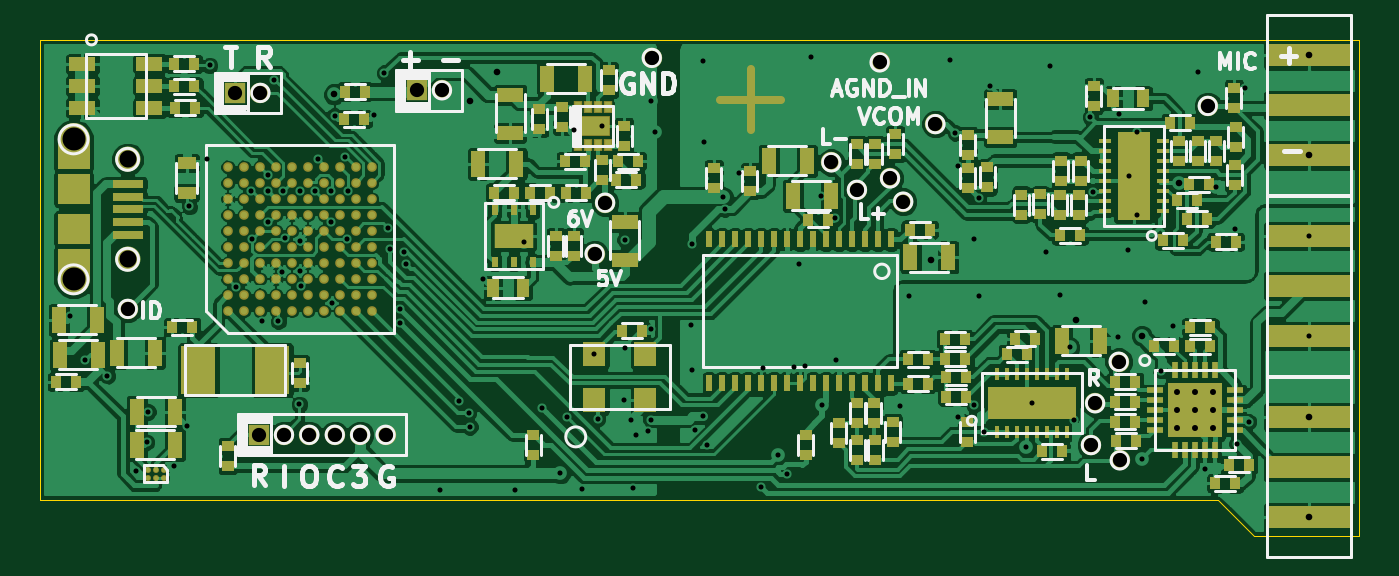
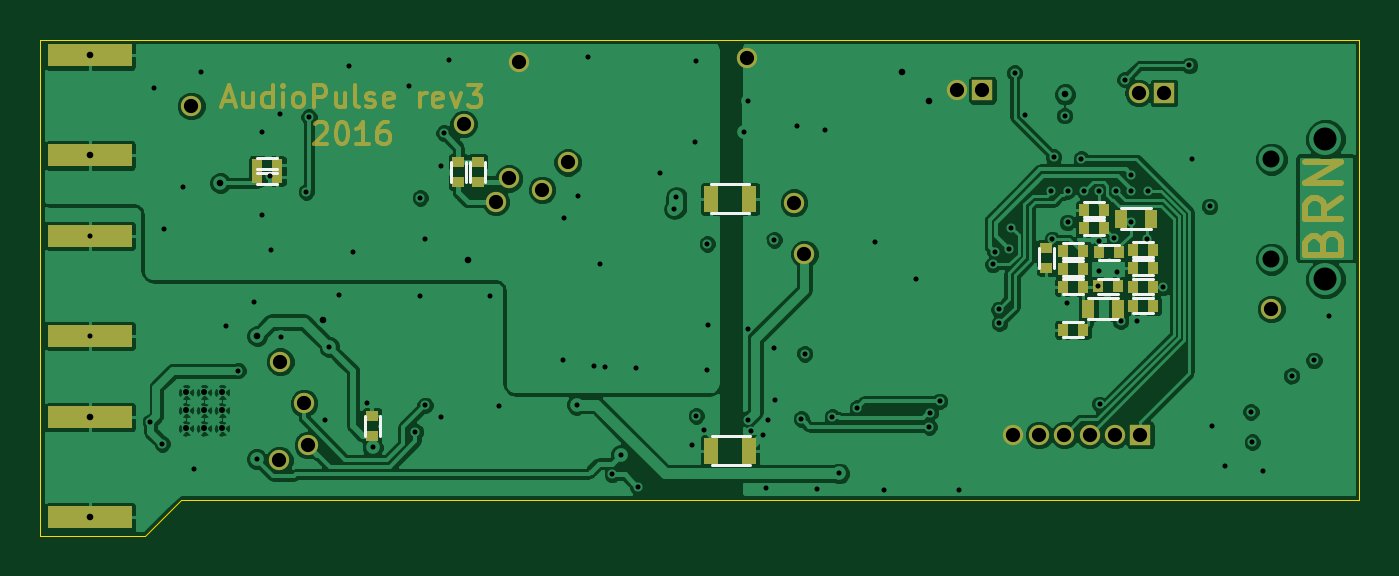
Circuit board: 8 layer files. Board 66.0 x 24.8 mm.
- bottom_copper: audio_iface_rev2-B.Cu.gbl (142384 bytes)
- bottom_mask: audio_iface_rev2-B.Mask.gbs (8498 bytes)
- bottom_silk: audio_iface_rev2-B.SilkS.gbo (2479 bytes)
- outline: audio_iface_rev2-Edge.Cuts.gm1 (603 bytes)
- top_copper: audio_iface_rev2-F.Cu.gtl (312891 bytes)
- top_mask: audio_iface_rev2-F.Mask.gts (13134 bytes)
- top_silk: audio_iface_rev2-F.SilkS.gto (26375 bytes)
- drill: audio_iface_rev2.drl (3151 bytes)

=== bottom_copper: audio_iface_rev2-B.Cu.gbl (142384 bytes, source omitted) ===
=== bottom_mask: audio_iface_rev2-B.Mask.gbs (8498 bytes, source omitted) ===
=== bottom_silk: audio_iface_rev2-B.SilkS.gbo ===
G04 #@! TF.FileFunction,Legend,Bot*
%FSLAX46Y46*%
G04 Gerber Fmt 4.6, Leading zero omitted, Abs format (unit mm)*
G04 Created by KiCad (PCBNEW 4.0.4-stable) date Tue Nov 15 23:40:00 2016*
%MOMM*%
%LPD*%
G01*
G04 APERTURE LIST*
%ADD10C,0.150000*%
G04 APERTURE END LIST*
D10*
X207090900Y-79225000D02*
X206090900Y-79225000D01*
X207090900Y-78475000D02*
X206090900Y-78475000D01*
X164041200Y-83953000D02*
X165041200Y-83953000D01*
X164041200Y-84703000D02*
X165041200Y-84703000D01*
X207090900Y-78634940D02*
X206090900Y-78634940D01*
X207090900Y-77884940D02*
X206090900Y-77884940D01*
X163300000Y-84725000D02*
X162300000Y-84725000D01*
X163300000Y-83975000D02*
X162300000Y-83975000D01*
X166801800Y-86862000D02*
X165801800Y-86862000D01*
X166801800Y-86112000D02*
X165801800Y-86112000D01*
X166800000Y-84725000D02*
X165800000Y-84725000D01*
X166800000Y-83975000D02*
X165800000Y-83975000D01*
X201725880Y-90802840D02*
X201725880Y-91802840D01*
X200975880Y-90802840D02*
X200975880Y-91802840D01*
X163300000Y-85675000D02*
X162300000Y-85675000D01*
X163300000Y-84925000D02*
X162300000Y-84925000D01*
X165003100Y-82988500D02*
X164003100Y-82988500D01*
X165003100Y-82238500D02*
X164003100Y-82238500D01*
X165545200Y-85970600D02*
X164045200Y-85970600D01*
X165545200Y-84920600D02*
X164045200Y-84920600D01*
X162400000Y-80425000D02*
X163900000Y-80425000D01*
X162400000Y-81475000D02*
X163900000Y-81475000D01*
X166800000Y-83825000D02*
X165800000Y-83825000D01*
X166800000Y-83075000D02*
X165800000Y-83075000D01*
X165750000Y-80875000D02*
X164750000Y-80875000D01*
X165750000Y-80125000D02*
X164750000Y-80125000D01*
X165750000Y-81775000D02*
X164750000Y-81775000D01*
X165750000Y-81025000D02*
X164750000Y-81025000D01*
X163300000Y-82875000D02*
X162300000Y-82875000D01*
X163300000Y-82125000D02*
X162300000Y-82125000D01*
X167265000Y-83405600D02*
X167265000Y-82405600D01*
X168015000Y-83405600D02*
X168015000Y-82405600D01*
X163300000Y-83775000D02*
X162300000Y-83775000D01*
X163300000Y-83025000D02*
X162300000Y-83025000D01*
X166800000Y-82925000D02*
X165800000Y-82925000D01*
X166800000Y-82175000D02*
X165800000Y-82175000D01*
X196450300Y-78095600D02*
X196450300Y-79095600D01*
X195700300Y-78095600D02*
X195700300Y-79095600D01*
X197428200Y-78108300D02*
X197428200Y-79108300D01*
X196678200Y-78108300D02*
X196678200Y-79108300D01*
X182525000Y-80675000D02*
X184425000Y-80675000D01*
X182525000Y-79225000D02*
X184425000Y-79225000D01*
X184375000Y-91825000D02*
X182475000Y-91825000D01*
X184375000Y-93275000D02*
X182475000Y-93275000D01*
M02*

=== outline: audio_iface_rev2-Edge.Cuts.gm1 ===
G04 #@! TF.FileFunction,Profile,NP*
%FSLAX46Y46*%
G04 Gerber Fmt 4.6, Leading zero omitted, Abs format (unit mm)*
G04 Created by KiCad (PCBNEW 4.0.4-stable) date Tue Nov 15 23:40:00 2016*
%MOMM*%
%LPD*%
G01*
G04 APERTURE LIST*
%ADD10C,0.150000*%
%ADD11C,0.050000*%
G04 APERTURE END LIST*
D10*
D11*
X217960000Y-72000000D02*
X152000000Y-72000000D01*
X217960000Y-96810000D02*
X217960000Y-72000000D01*
X212700000Y-96810000D02*
X217960000Y-96810000D01*
X210890000Y-95000000D02*
X212700000Y-96810000D01*
X152000000Y-95000000D02*
X210890000Y-95000000D01*
X152000000Y-95000000D02*
X152000000Y-72000000D01*
M02*

=== top_copper: audio_iface_rev2-F.Cu.gtl (312891 bytes, source omitted) ===
=== top_mask: audio_iface_rev2-F.Mask.gts (13134 bytes, source omitted) ===
=== top_silk: audio_iface_rev2-F.SilkS.gto (26375 bytes, source omitted) ===
=== drill: audio_iface_rev2.drl ===
M48
;DRILL file {KiCad 4.0.4-stable} date Tue Nov 15 23:40:37 2016
;FORMAT={3:3/ absolute / metric / keep zeros}
FMAT,2
METRIC,TZ
T1C0.254
T2C0.300
T3C0.330
T4C0.711
T5C0.851
T6C1.151
%
G90
G05
M71
T1
X153530Y-085814
X154267Y-088024
X155385Y-088798
X156793Y-093557
X157353Y-092113
X157418Y-090600
X158700Y-093300
X159369Y-091331
X159480Y-080330
X160350Y-077950
X160490Y-073279
X161798Y-084353
X162572Y-079550
X162600Y-081950
X163128Y-086055
X163398Y-078740
X163414Y-081106
X163415Y-079560
X163716Y-073990
X163932Y-086068
X164122Y-083604
X164172Y-079550
X164250Y-081900
X164980Y-090220
X165024Y-083566
X165029Y-082054
X165036Y-079577
X165041Y-084328
X165772Y-079550
X165900Y-077950
X166586Y-079550
X166586Y-081128
X166599Y-085166
X166738Y-075794
X167278Y-077857
X167356Y-081970
X167405Y-079573
X168719Y-075756
X169233Y-073655
X169405Y-081394
X169532Y-082436
X169995Y-086166
X170027Y-085480
X170216Y-082616
X170320Y-083223
X172000Y-094500
X172974Y-090068
X173444Y-090640
X173507Y-091351
X174150Y-083950
X175750Y-094500
X176228Y-082090
X177100Y-090400
X178020Y-093680
X178350Y-090850
X178700Y-076520
X179100Y-094450
X179730Y-087700
X179900Y-090950
X180120Y-076320
X181200Y-090000
X181250Y-082000
X181250Y-087400
X181550Y-091000
X181650Y-094400
X181800Y-091750
X182400Y-091550
X182550Y-086450
X182554Y-090986
X182560Y-075040
X182740Y-076620
X184550Y-086250
X184600Y-082200
X184600Y-088500
X184770Y-091520
X185150Y-090800
X185179Y-073063
X185230Y-077127
X185350Y-092250
X186150Y-079850
X186250Y-080450
X186950Y-078650
X188076Y-094364
X188150Y-088400
X188907Y-092743
X189344Y-093726
X189700Y-088350
X189944Y-083200
X190250Y-088300
X190564Y-072860
X191050Y-079800
X191120Y-090241
X191750Y-080900
X191800Y-088000
X195009Y-090320
X195466Y-084785
X197500Y-073000
X197777Y-076657
X197899Y-090858
X197900Y-078300
X198700Y-081950
X198712Y-090264
X198946Y-084785
X198950Y-079900
X199194Y-091600
X199500Y-074300
X201336Y-092375
X201602Y-090142
X202300Y-082600
X202500Y-073300
X203010Y-084773
X203490Y-087371
X203717Y-091004
X204521Y-075857
X204650Y-079600
X205900Y-086845
X205950Y-075700
X206400Y-082500
X206485Y-078800
X206850Y-076600
X206850Y-080750
X207124Y-092961
X207277Y-085090
X208070Y-088540
X208681Y-086289
X209900Y-073600
X210261Y-093434
X210823Y-079370
X211750Y-081450
X211850Y-092200
X212250Y-074400
X212450Y-091100
X215460Y-081800
X215460Y-086800
T2
X208853Y-089631
X208853Y-090531
X208853Y-091431
X209753Y-089631
X209753Y-090531
X209753Y-091431
X210653Y-089631
X210653Y-090531
X210653Y-091431
T3
X166702Y-074728
X173500Y-075050
X174850Y-073600
X196550Y-083000
X203800Y-086000
X207100Y-086800
X208950Y-079150
X215460Y-072780
X215460Y-077780
X215460Y-090870
X215460Y-095870
T4
X156400Y-085450
X161765Y-074650
X162941Y-091745
X163035Y-074650
X164211Y-091745
X165481Y-091745
X166751Y-091745
X168021Y-091745
X169291Y-091745
X170840Y-074524
X172110Y-074524
X179740Y-082700
X180270Y-080140
X182600Y-072900
X191582Y-078128
X192857Y-079497
X193992Y-073127
X194513Y-078931
X195174Y-080086
X196786Y-076213
X204559Y-092260
X204770Y-090173
X205946Y-088092
X205999Y-093025
X210400Y-075300
T5
X156390Y-077973
X156390Y-082972
T6
X153690Y-076972
X153690Y-083972
T0
M30
